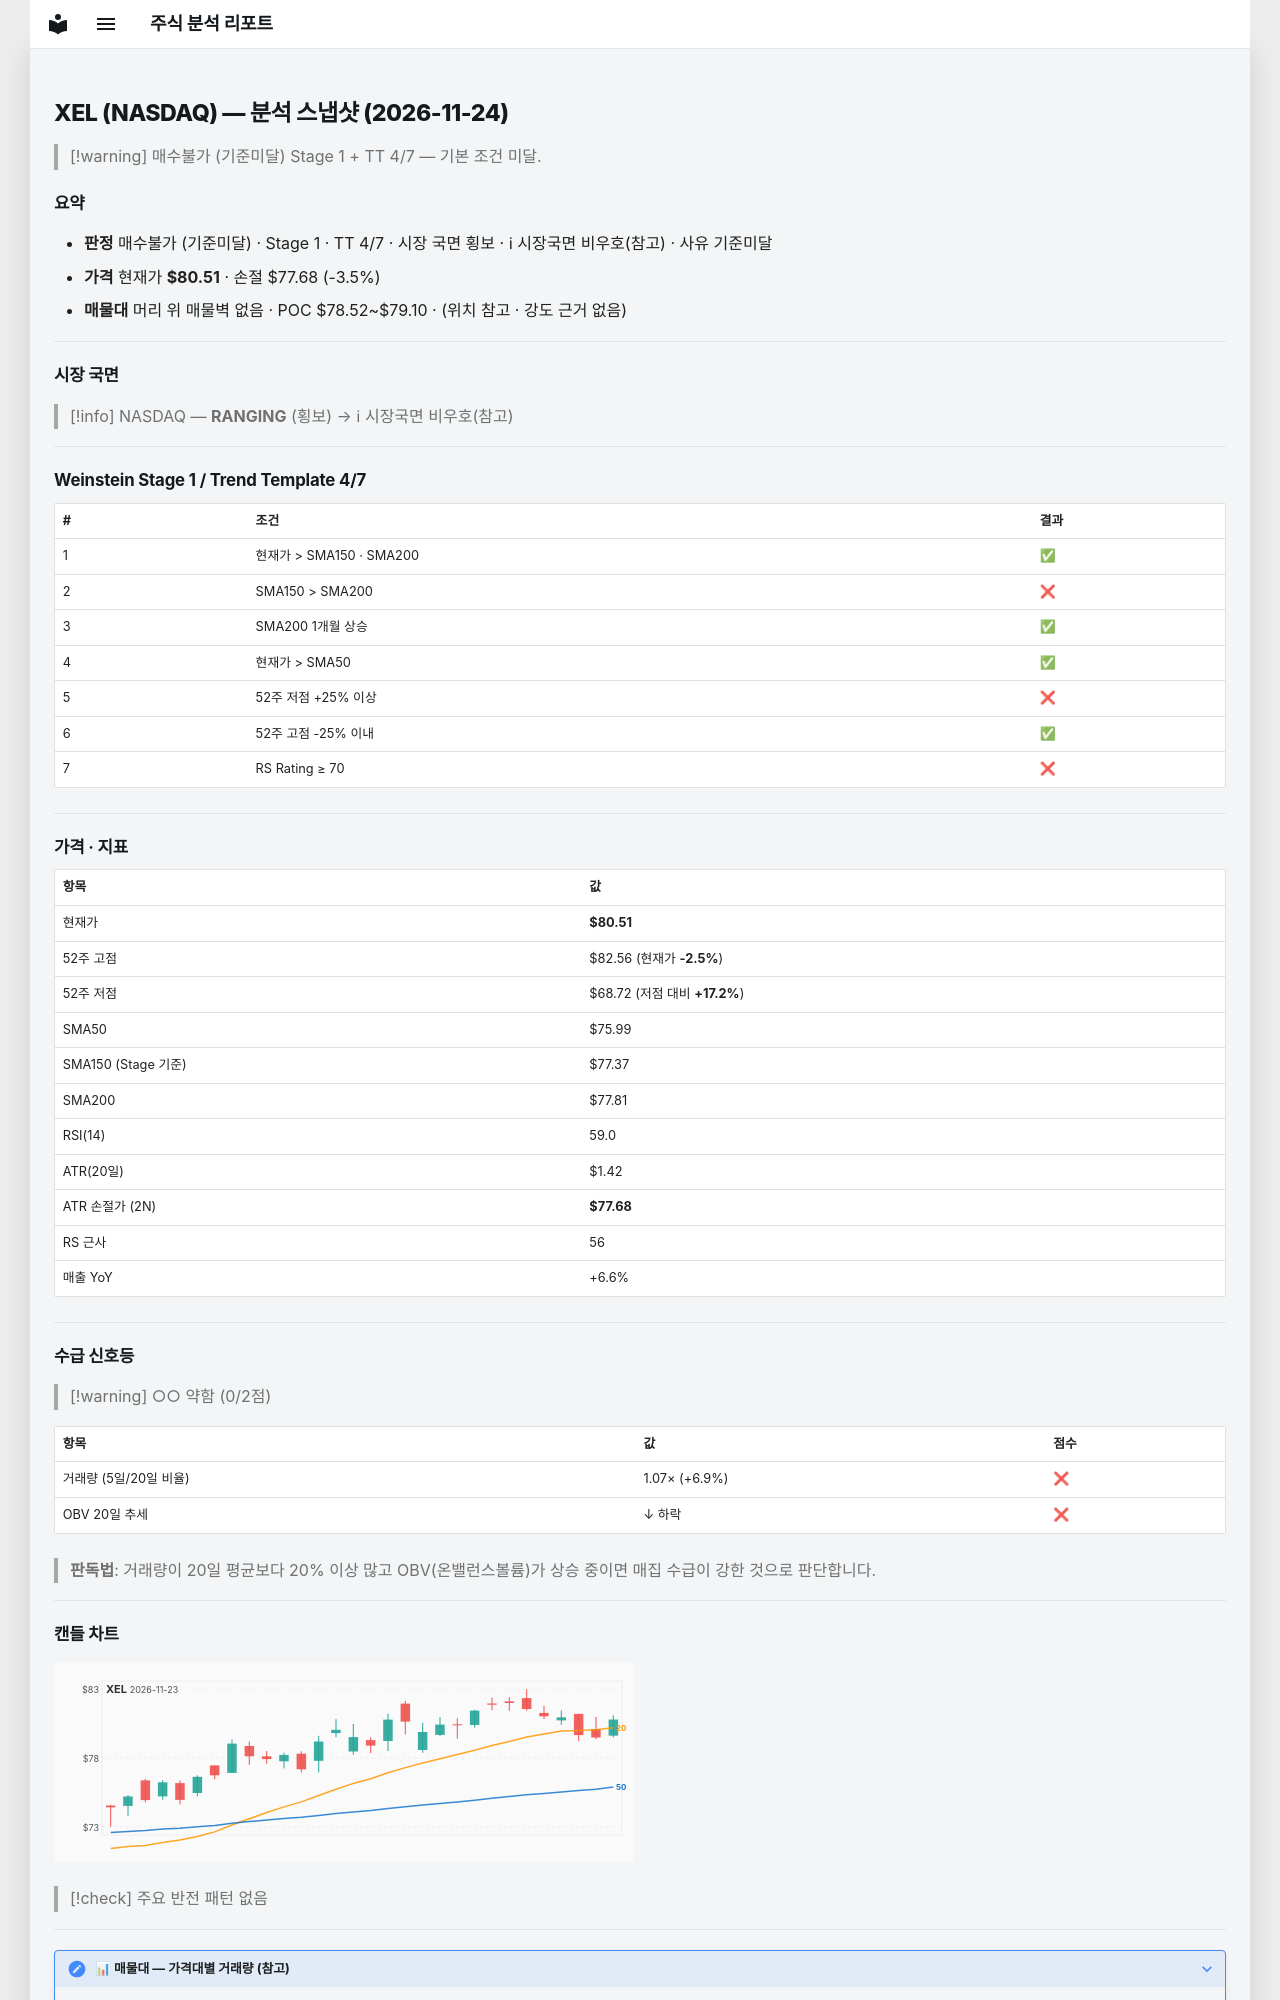

repository: soloandco/stock-reports · page: snapshots/XEL-2026-11-24/index.html · generator: mkdocs

---
type: analysis-snapshot
title: XEL 분석 스냅샷
ticker: XEL
market: NASDAQ
created: 2026-11-24
updated: 2026-11-24
bar-date: 2026-11-23
verdict: 매수불가
verdict-reason: 기준미달
real-rr: 0.60
sma50-gap-pct: 5.9
weekly-position: 저항대아래
weekly-overhead-price: 82.22
weekly-overhead-pct: 2.1
stage: 1
trend-template-score: 4
tt-max: 7
ma-set: sma-50-150-200
price: 80.51000213623047
stop-price: 77.67771490773976
market-regime: RANGING
supply-demand-score: 0/2
supply-demand-label: 약함
status: tracking
tags:
  - stock-agent
  - watchlist
  - XEL
  - analysis
related:
  - "[[analysis-template]]"
---

# XEL (NASDAQ) — 분석 스냅샷 (2026-11-24)

> [!warning] 매수불가 (기준미달)
> Stage 1 + TT 4/7 — 기본 조건 미달.

## 요약

- **판정** 매수불가 (기준미달) · Stage 1 · TT 4/7 · 시장 국면 횡보 · ℹ 시장국면 비우호(참고) · 사유 기준미달
- **가격** 현재가 **$80.51** · 손절 $77.68 (-3.5%)
- **매물대** 머리 위 매물벽 없음 · POC $78.52~$79.10 · (위치 참고 · 강도 근거 없음)

---

## 시장 국면

> [!info] NASDAQ — **RANGING** (횡보) → ℹ 시장국면 비우호(참고)

---

## Weinstein Stage 1 / Trend Template 4/7

| # | 조건 | 결과 |
|---|------|------|
| 1 | 현재가 > SMA150 · SMA200 | ✅ |
| 2 | SMA150 > SMA200 | ❌ |
| 3 | SMA200 1개월 상승 | ✅ |
| 4 | 현재가 > SMA50 | ✅ |
| 5 | 52주 저점 +25% 이상 | ❌ |
| 6 | 52주 고점 -25% 이내 | ✅ |
| 7 | RS Rating ≥ 70 | ❌ |

---

## 가격 · 지표

| 항목 | 값 |
|------|---|
| 현재가 | **$80.51** |
| 52주 고점 | $82.56 (현재가 **-2.5%**) |
| 52주 저점 | $68.72 (저점 대비 **+17.2%**) |
| SMA50 | $75.99 |
| SMA150 (Stage 기준) | $77.37 |
| SMA200 | $77.81 |
| RSI(14) | 59.0 |
| ATR(20일) | $1.42 |
| ATR 손절가 (2N) | **$77.68** |
| RS 근사 | 56 |
| 매출 YoY | +6.6% |

---
## 수급 신호등

> [!warning] ○○ 약함 (0/2점)

| 항목 | 값 | 점수 |
|------|------|------|
| 거래량 (5일/20일 비율) | 1.07× (+6.9%) | ❌ |
| OBV 20일 추세 | ↓ 하락 | ❌ |

> **판독법**: 거래량이 20일 평균보다 20% 이상 많고 OBV(온밸런스볼륨)가 상승 중이면 매집 수급이 강한 것으로 판단합니다.

---
